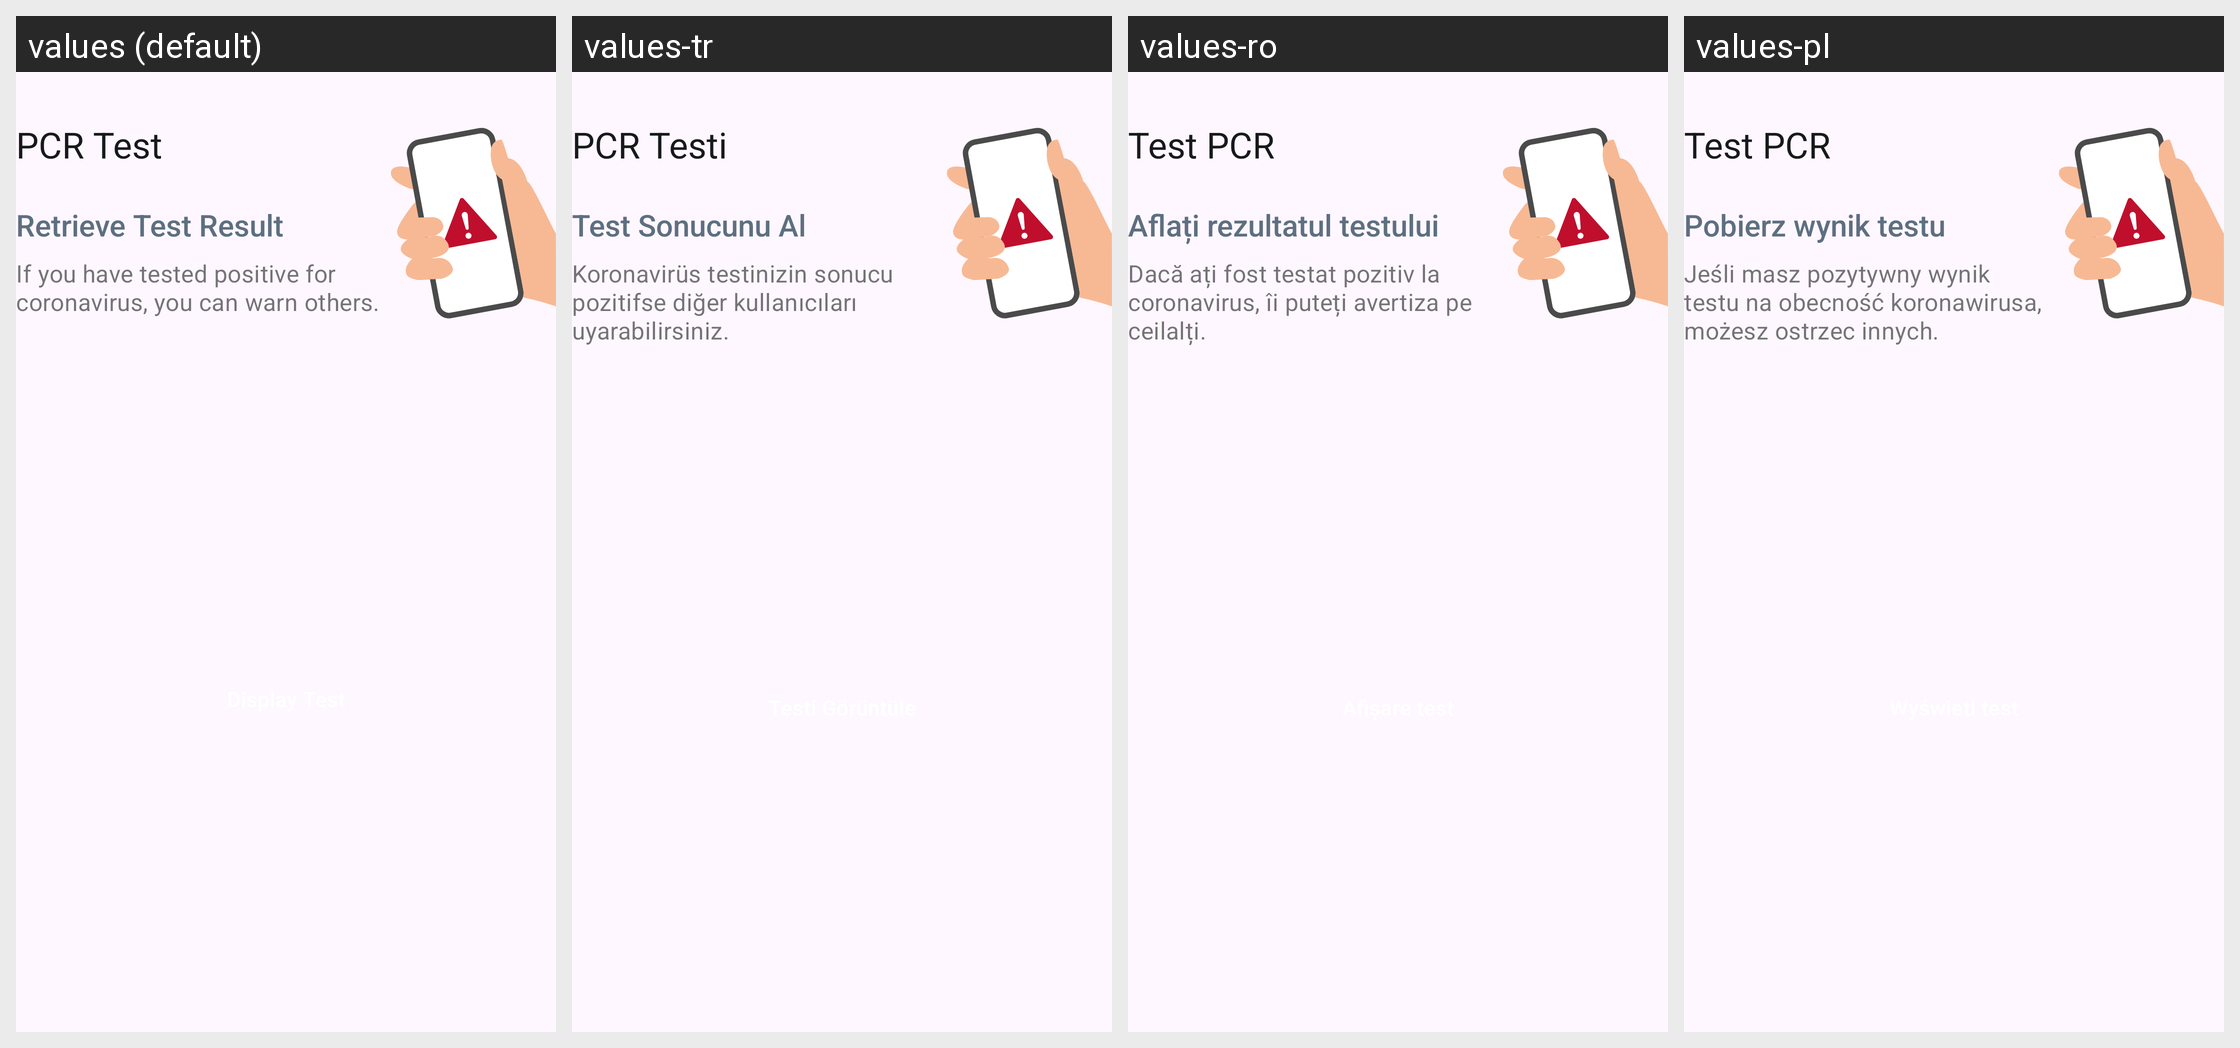

Strings drawn on this Android screen and how each of the app's shown locales translates them:
Android screen res/layout/home_submission_pcr_status_card_ready.xml rendered under 4 locales, left to right: values (default), values-tr, values-ro, values-pl. Device: Nexus 5 (rendered at 1080×1920; each locale shown at half size, 540×960, under a caption strip naming it); theme AppTheme.
Other locales in the repository, not shown: values-ar, values-bg, values-de, values-en, values-pt, values-ru, values-uk.
Strings drawn on this screen, with the default value and each locale's value (text and hints the layout hard-codes, and strings that could not be matched under every locale, appear in the picture but are not listed):

ag_homescreen_card_pcr_title
  values: PCR Test
  values-tr: PCR Testi
  values-ro: Test PCR
  values-pl: Test PCR

ag_homescreen_card_status_result_available
  values: Retrieve Test Result
  values-tr: Test Sonucunu Al
  values-ro: Aflați rezultatul testului
  values-pl: Pobierz wynik testu

ag_homescreen_card_body_result_available
  values: If you have tested positive for coronavirus, you can warn others.
  values-tr: Koronavirüs testinizin sonucu pozitifse diğer kullanıcıları uyarabilirsiniz.
  values-ro: Dacă ați fost testat pozitiv la coronavirus, îi puteți avertiza pe ceilalți.
  values-pl: Jeśli masz pozytywny wynik testu na obecność koronawirusa, możesz ostrzec innych.
